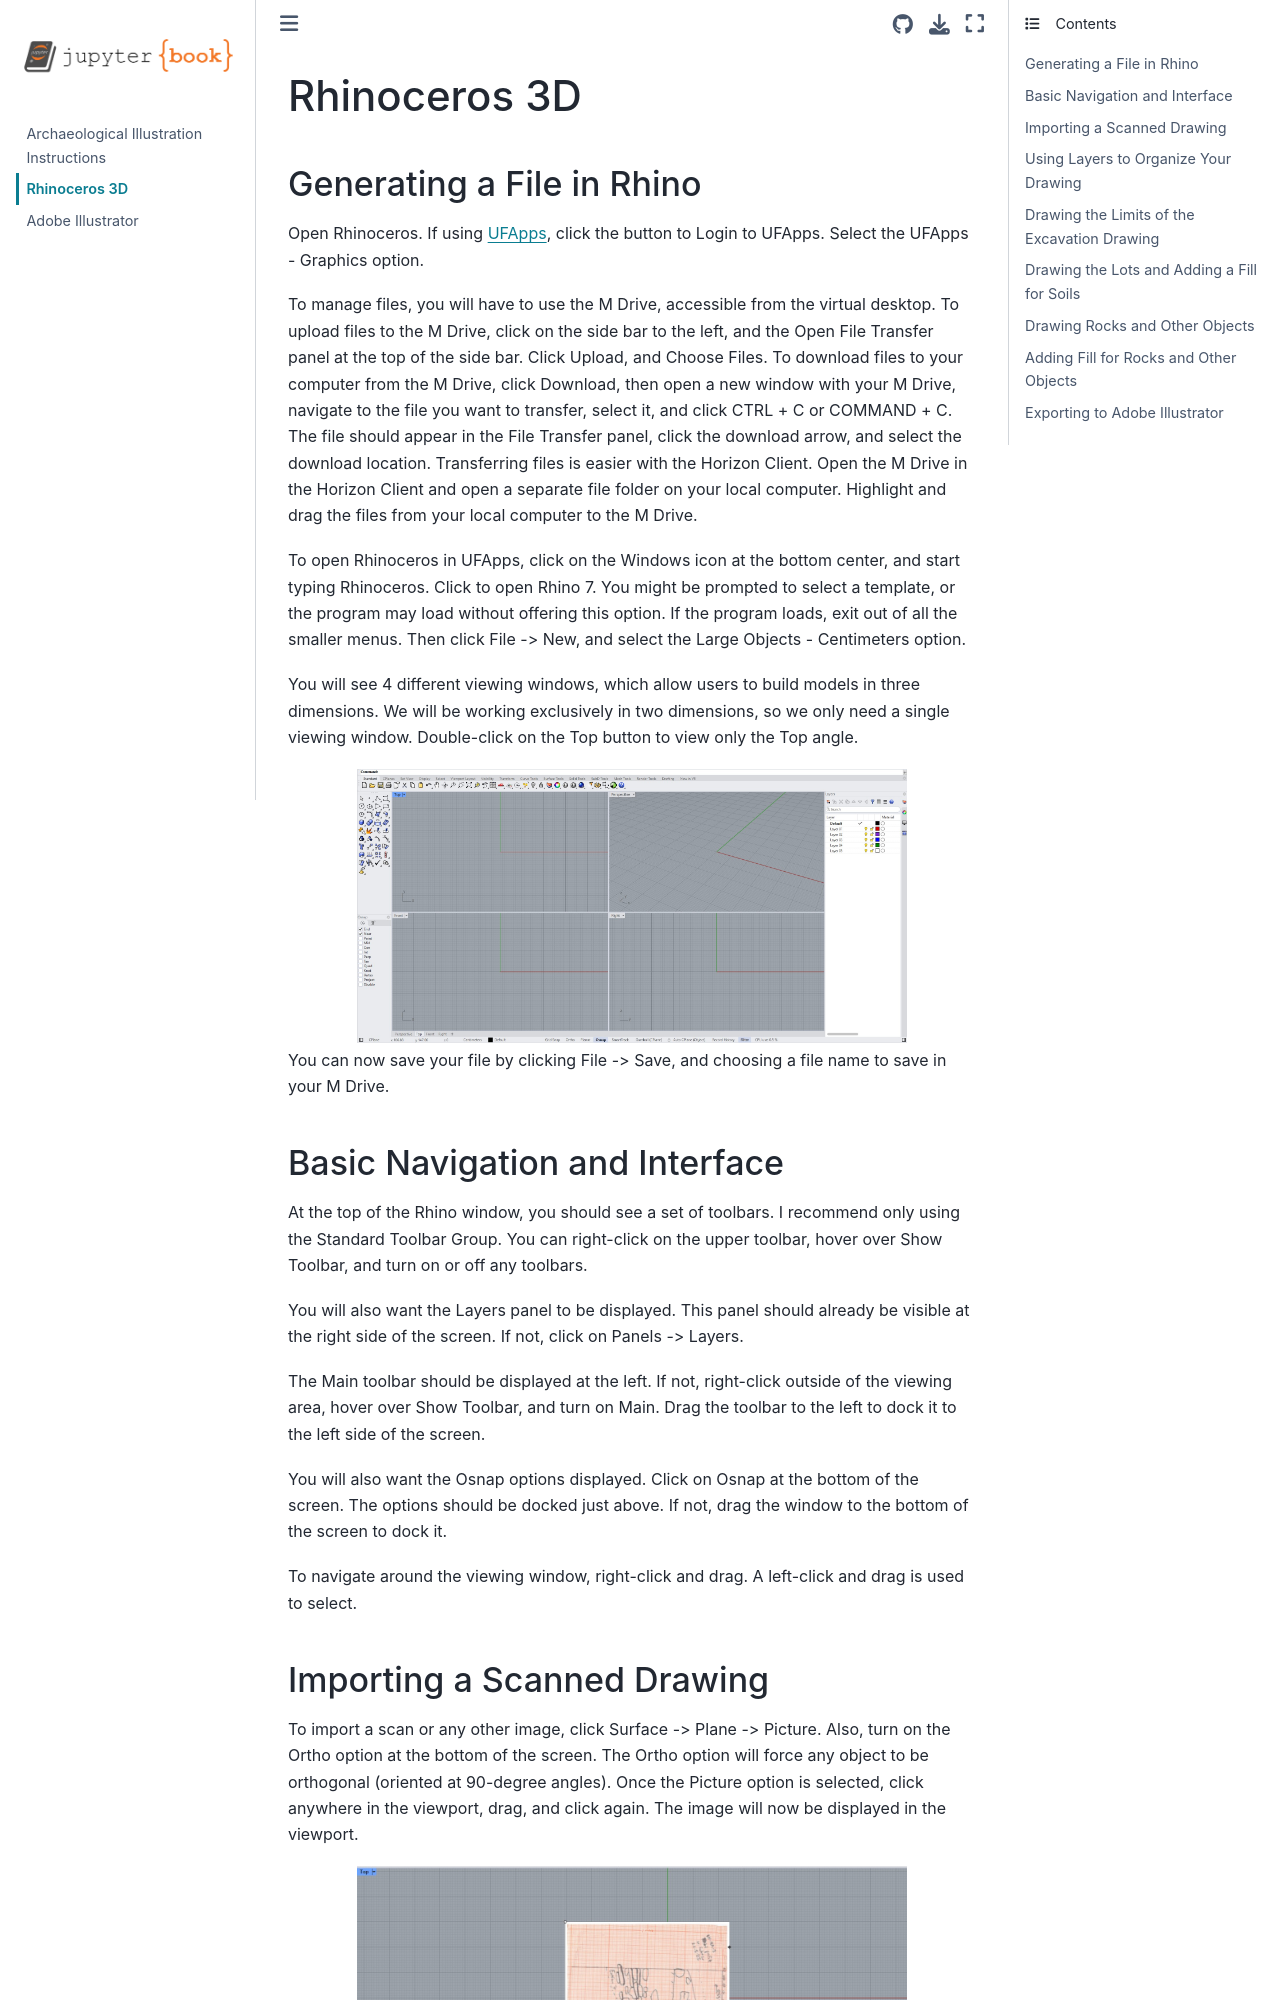

repository: whitschroder/illustration · page: rhino.html · generator: jekyll

# Rhinoceros 3D

## Generating a File in Rhino

Open Rhinoceros. If using [UFApps](https://info.apps.ufl.edu), click the button to Login to UFApps. Select the UFApps - Graphics option.

To manage files, you will have to use the M Drive, accessible from the virtual desktop. To upload files to the M Drive, click on the side bar to the left, and the Open File Transfer panel at the top of the side bar. Click Upload, and Choose Files. To download files to your computer from the M Drive, click Download, then open a new window with your M Drive, navigate to the file you want to transfer, select it, and click CTRL + C or COMMAND + C. The file should appear in the File Transfer panel, click the download arrow, and select the download location. Transferring files is easier with the Horizon Client. Open the M Drive in the Horizon Client and open a separate file folder on your local computer. Highlight and drag the files from your local computer to the M Drive.
